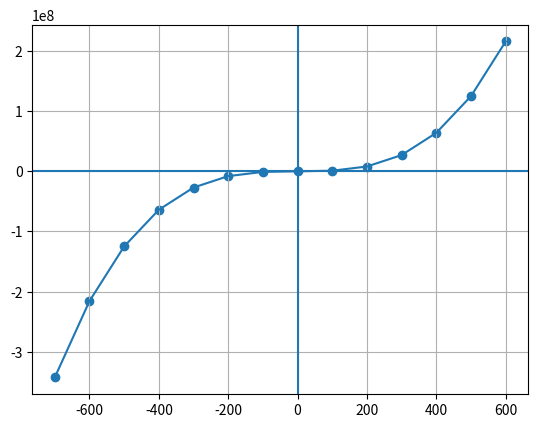

Write Python code to recreate this figure.
import numpy as np
import matplotlib.pyplot as plt 
import math 

def f(x):
    return x **3 + 5

x = np.arange(-700,700,100)
print(x)
y = f(x)
print(y)
plt.scatter(x,y)
plt.plot(x,y)
plt.grid()
plt.axhline()
plt.axvline()
plt.show()
